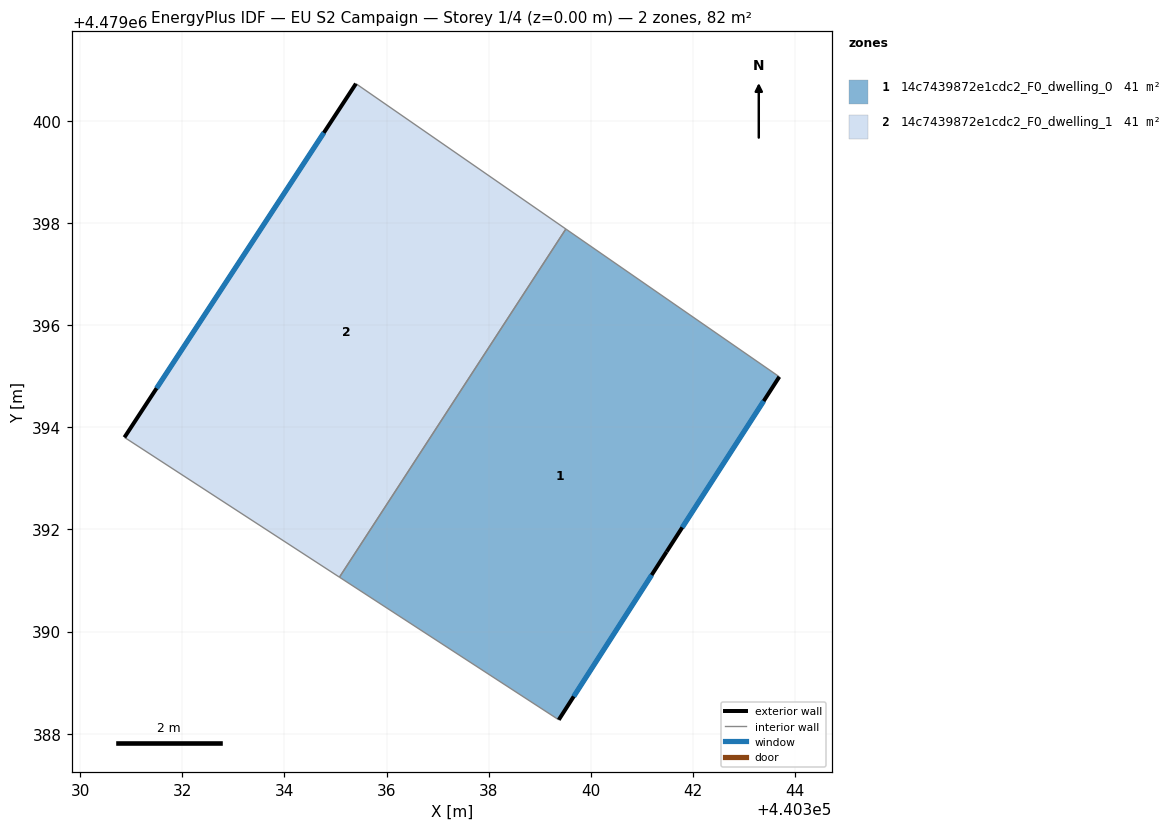
=== STOREY PLAN SPEC (per zone: floor XY polygon, exterior-wall plan segments, windows/doors) ===
zone 1: 14c7439872e1cdc2_F0_dwelling_0  (41.1 m²)
  floor: (440343.69, 4479394.99) (440341.48, 4479391.56) (440339.37, 4479388.27) (440335.08, 4479391.06) (440339.51, 4479397.88)
  exterior wall: (440341.48, 4479391.56) – (440343.69, 4479394.99)  [4.1 m]
    window: (440341.79, 4479392.04) – (440343.38, 4479394.51)  [6.4 m²]
  exterior wall: (440339.37, 4479388.27) – (440341.48, 4479391.56)  [3.9 m]
    window: (440339.66, 4479388.73) – (440341.19, 4479391.11)  [6.1 m²]
  interior walls: 3
zone 2: 14c7439872e1cdc2_F0_dwelling_1  (41.1 m²)
  floor: (440339.51, 4479397.88) (440335.08, 4479391.06) (440330.87, 4479393.80) (440335.40, 4479400.72)
  exterior wall: (440335.40, 4479400.72) – (440330.87, 4479393.80)  [8.3 m]
    window: (440334.77, 4479399.76) – (440331.50, 4479394.76)  [13.0 m²]
  interior walls: 3

=== DERIVED (storey summary) ===
Building: EU S2 Campaign
Storey: 1 of 4  (floor level z = 0.00 m)
Storey gross floor area: 82.2 m²
Zones on this storey: 2
  - 14c7439872e1cdc2_F0_dwelling_0: floor 41.1 m²; exterior wall 8.0 m (24.0 m²); 2 window(s) 12.5 m²; WWR 52.2%
  - 14c7439872e1cdc2_F0_dwelling_1: floor 41.1 m²; exterior wall 8.3 m (24.8 m²); 1 window(s) 13.0 m²; WWR 52.2%
Zone adjacency (shared interzone walls):
  - 14c7439872e1cdc2_F0_dwelling_0 ↔ 14c7439872e1cdc2_F0_dwelling_1